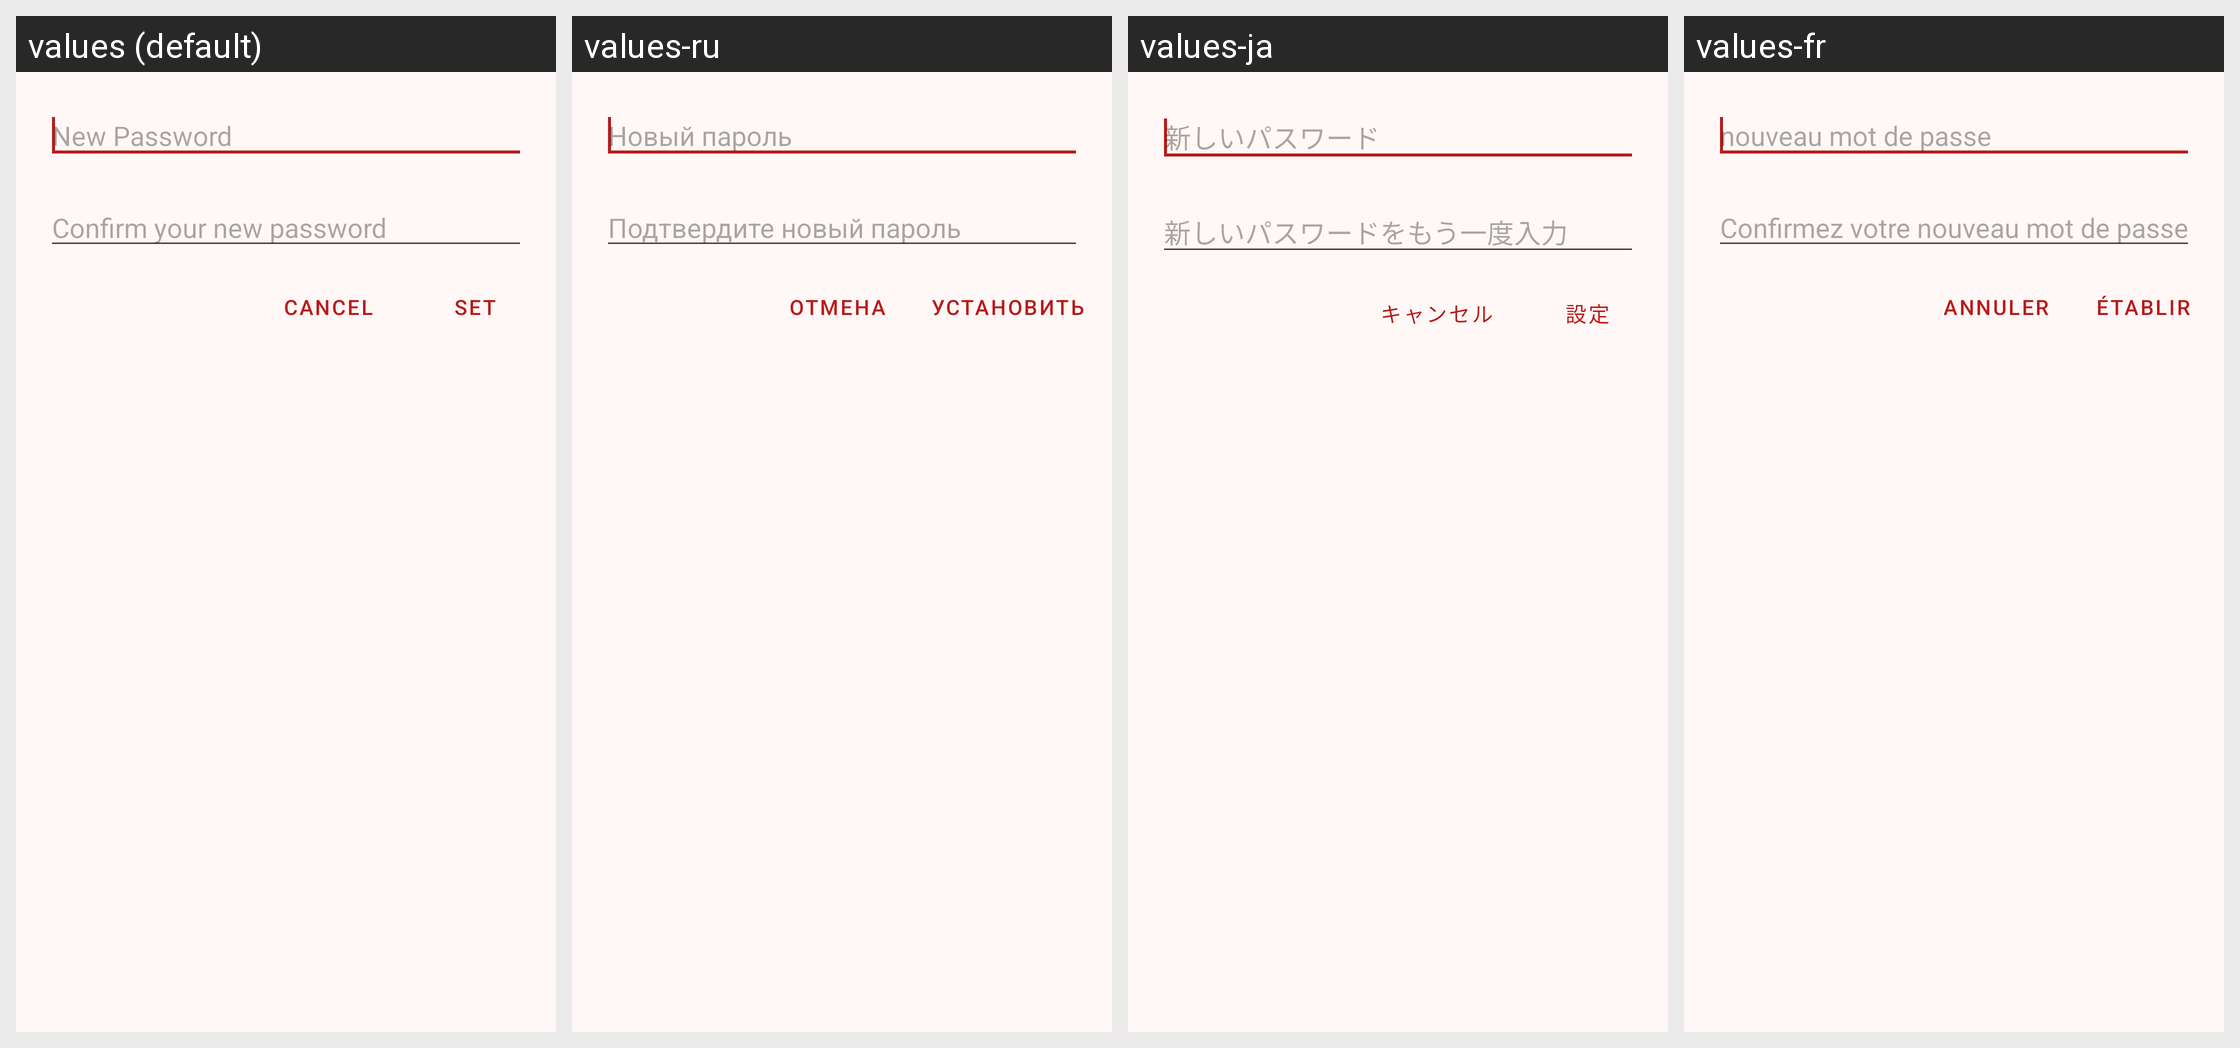

Strings drawn on this Android screen and how each of the app's shown locales translates them:
Android screen res/layout/new_password.xml rendered under 4 locales, left to right: values (default), values-ru, values-ja, values-fr. Device: Nexus 5 (rendered at 1080×1920; each locale shown at half size, 540×960, under a caption strip naming it); theme AppTheme.
Other locales in the repository, not shown: values-de, values-es, values-zh, values-zh-rCN.
Strings drawn on this screen, with the default value and each locale's value (text and hints the layout hard-codes, and strings that could not be matched under every locale, appear in the picture but are not listed):

new_password
  values: New Password
  values-ru: Новый пароль
  values-ja: 新しいパスワード
  values-fr: nouveau mot de passe

new_password2
  values: Confirm your new password
  values-ru: Подтвердите новый пароль
  values-ja: 新しいパスワードをもう一度入力
  values-fr: Confirmez votre nouveau mot de passe

cancel
  values: Cancel
  values-ru: Отмена
  values-ja: キャンセル
  values-fr: Annuler

set
  values: Set
  values-ru: Установить
  values-ja: 設定
  values-fr: Établir
